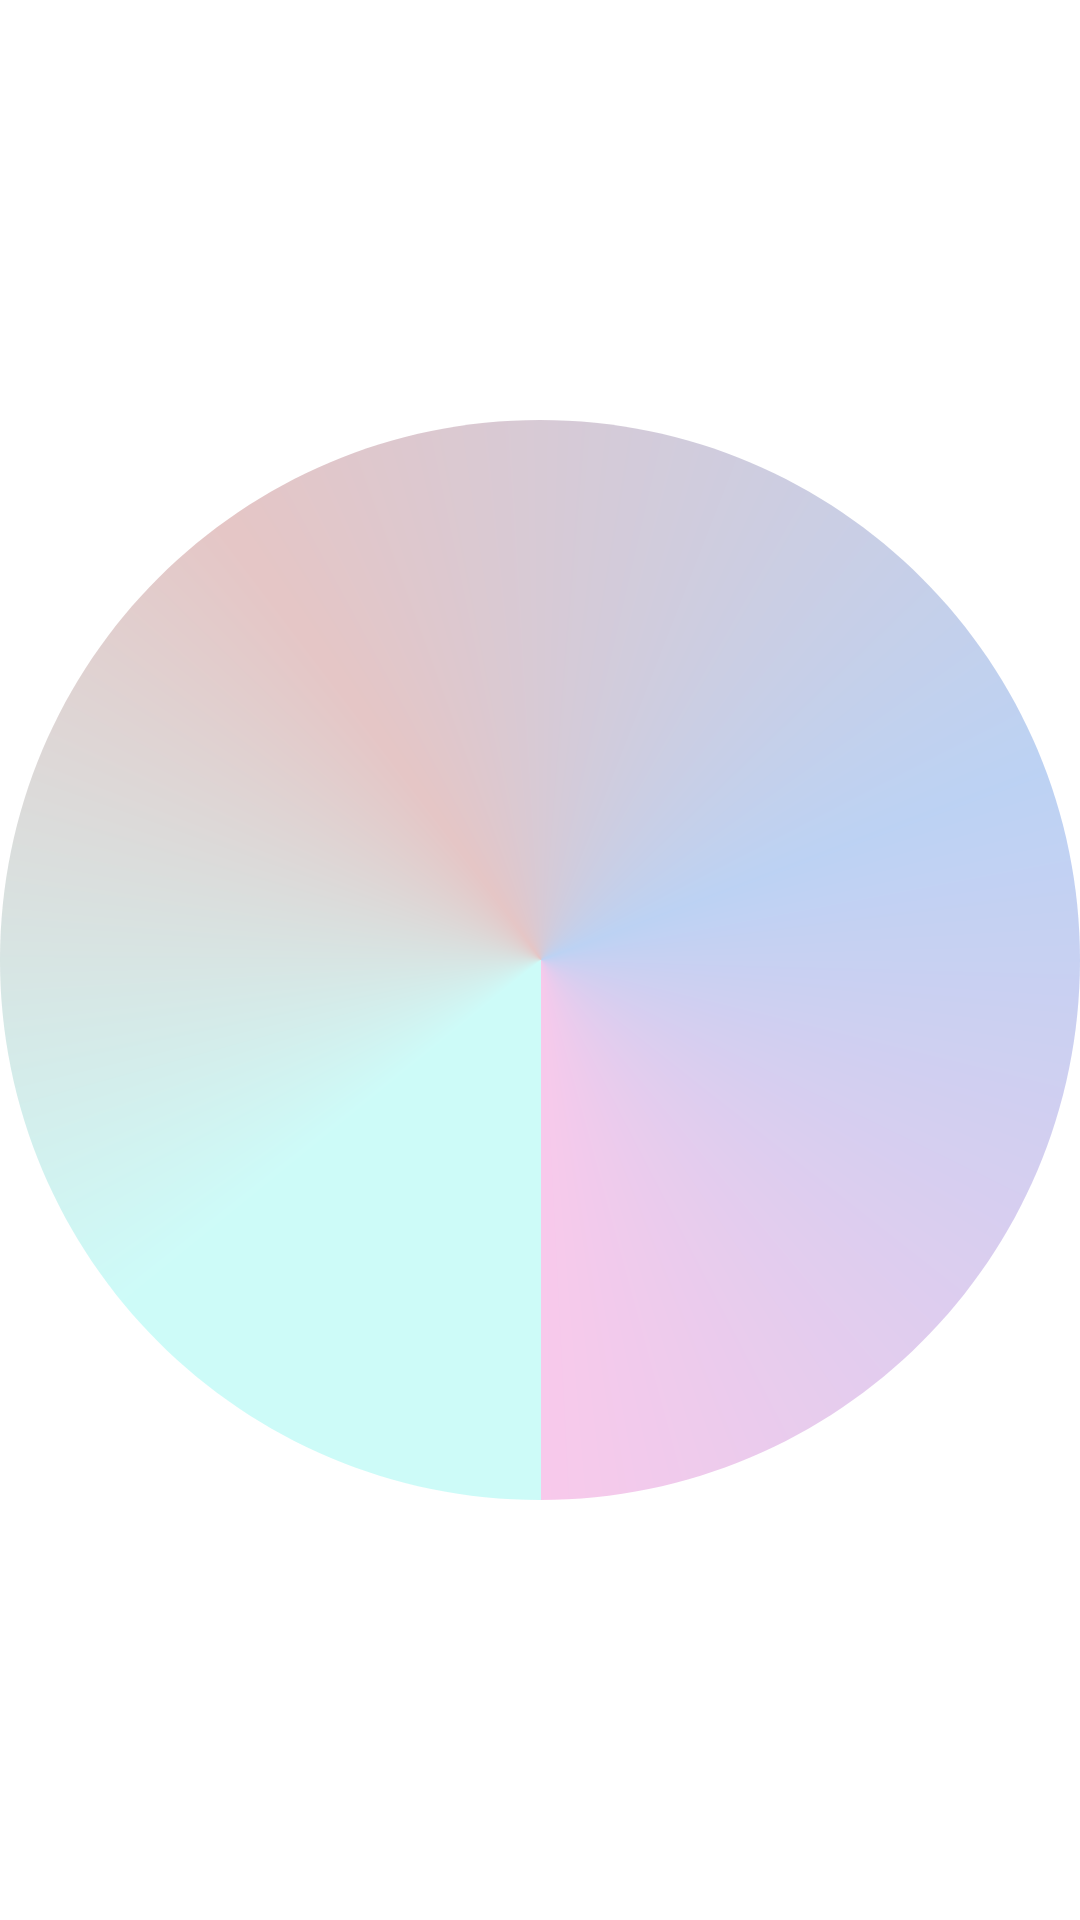

Produce the Android XML layout that renders to this screen, including the resource entries it uses.
<!-- AndroidManifest.xml: application theme Theme.CuttleWallet -->
<!-- res/layout/activity_bio_metric.xml -->
<?xml version="1.0" encoding="utf-8"?>
<androidx.appcompat.widget.LinearLayoutCompat xmlns:android="http://schemas.android.com/apk/res/android"
    xmlns:app="http://schemas.android.com/apk/res-auto"
    xmlns:tools="http://schemas.android.com/tools"
    android:layout_width="match_parent"
    android:layout_height="match_parent"
    tools:context=".BioMetricActivity">

    <ImageView
        android:layout_width="wrap_content"
        android:layout_height="wrap_content"
        android:src="@drawable/angular_background"
        android:layout_centerInParent="true"/>

    <TextView
        android:layout_width="wrap_content"
        android:layout_height="wrap_content"
        android:text=""
        android:id="@+id/tx_info"/>
    <Button
        android:layout_width="wrap_content"
        android:layout_height="wrap_content"
        android:text="Login Fingerprint"
        android:backgroundTint="@color/teal_700"
        android:layout_centerInParent="true"
        android:id="@+id/btn_fp"
        />
    <Button
        android:layout_width="wrap_content"
        android:layout_height="wrap_content"
        android:text="Fingerprint + PIN"
        android:layout_centerInParent="true"
        android:id="@+id/btn_fppin"
        />

</androidx.appcompat.widget.LinearLayoutCompat >
<!-- resources referenced by this layout -->
<resources>
  <color name="teal_700">#FF018786</color>
  <!-- drawable angular_background (drawable) -->
  <vector
      xmlns:android="http://schemas.android.com/apk/res/android"
      xmlns:aapt="http://schemas.android.com/aapt"
      android:width="1000dp"
      android:height="1000dp"
      android:viewportWidth="1000"
      android:viewportHeight="1000"
      >
      <group>
          <clip-path
              android:pathData="M500 0C776.142 0 1000 223.858 1000 500C1000 776.142 776.142 1000 500 1000C223.858 1000 0 776.142 0 500C0 223.858 223.858 0 500 0Z"
              />
          <group
              android:translateX="1"
              android:translateY="0"
              android:pivotX="500"
              android:pivotY="500"
              android:scaleX="2"
              android:scaleY="2"
              android:rotation="90"
              >
              <path
                  android:pathData="M0 0V1000H1000V0"
                  >
                  <aapt:attr name="android:fillColor">
                      <gradient
                          android:type="sweep"
                          android:fillAlpha="0.3"
                          android:centerX="500"
                          android:centerY="500"
                          >
                          <item
                              android:color="#4D5BF2E9"
                              android:offset="0.141"
                              />
                          <item
                              android:color="#4DA94141"
                              android:offset="0.401"
                              />
                          <item
                              android:color="#4D226BD9"
                              android:offset="0.693"
                              />
                          <item
                              android:color="#4DE84DBC"
                              android:offset="1"
                              />
                      </gradient>
                  </aapt:attr>
              </path>
          </group>
      </group>
  </vector>
  <style name="Theme.CuttleWallet" parent="Theme.MaterialComponents.DayNight.DarkActionBar">
          
          
          
          <item name="colorOnPrimary">@color/white</item>
          
          <item name="colorSecondary">@color/teal_200</item>
          <item name="colorSecondaryVariant">@color/white</item>
          <item name="colorOnSecondary">@color/black</item>
          
          <item name="android:statusBarColor">@color/white</item>
          
      </style>
  <color name="white">#FFFFFFFF</color>
  <color name="teal_200">#FF03DAC5</color>
  <color name="black">#FF000000</color>
</resources>
